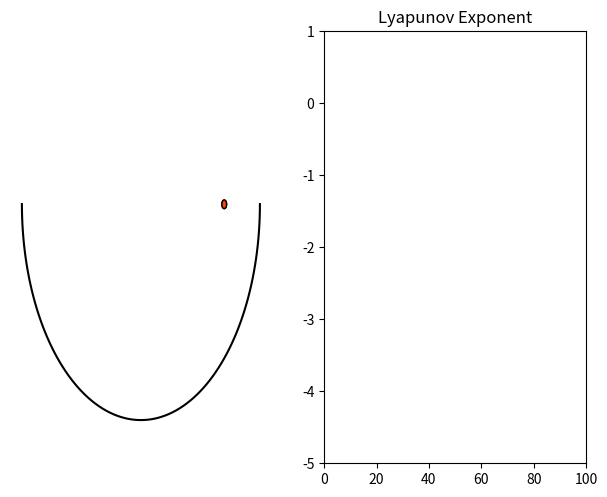

Write the Python code that produced this figure.
'''
Python program to simulate the chaotic nature of a system of two balls falling under gravity
on a half circle of radius one. All collisions are elastic.
'''

import numpy as np
import matplotlib.pyplot as plt
from numpy.linalg import norm
from matplotlib.patches import Circle
from matplotlib.animation import FuncAnimation


DT = 0.05                                   # Timestamps
rad = 0.02                                  # Radius of ball
del_0 = 1e-4                                # Initial separation of position
tot_frames = 2000                           # Total number of frames
G = np.array([0, -0.2])                     # Acceleration due to gravity
pos1 = np.array([0.7, 0])                   # Initial position of blue ball
pos2 = np.array([0.7 + del_0, 0])           # Initial position of red ball
vel1 = np.zeros_like(pos1)                  # Initial velocity of blue ball
vel2 = np.zeros_like(pos2)                  # Initial velocity of red ball
lya_exp = np.array([[0, np.log10(del_0)]])  # Lyapunov exponent graph points


# Formatting the axes
fig, (ax1, ax2) = plt.subplots(1, 2)
plt.subplots_adjust(0.05, 0.05, 0.95, 0.95)
ax1.set_ylim([-1.2, 0.8])
ax1.set_xticks([])
ax1.set_yticks([])
ax2.set_ylim([np.log10(del_0)-1, 1])
ax2.set_xlim([0, tot_frames * DT])


# Create the falling balls
C1 = Circle(pos1, radius=rad, edgecolor='k', facecolor='turquoise', animated=True)
C2 = Circle(pos2, radius=rad, edgecolor='k', facecolor='orangered', animated=True)
ax1.add_patch(C1)
ax1.add_patch(C2)

# Draw the graph for Lyapunov exponent
lm, = ax2.plot(lya_exp[:, 0], lya_exp[:, 1], 'g', animated=True)
ax2.set_title('Lyapunov Exponent')


# Draw the curve on which the balls fall
theta = np.linspace(0, -np.pi, 100)
xx, yy = np.cos(theta), np.sin(theta)
ax1.plot(xx, yy, 'k')
ax1.spines[['left', 'top', 'right', 'bottom']].set_visible(False)


def animate(frame):
    print(frame)
    global pos1, pos2, vel1, vel2, lya_exp

    # Update position and velocity based on Newton's equations
    pos1 = pos1 + vel1 * DT + (1 / 2) * G * DT * DT
    pos2 = pos2 + vel2 * DT + (1 / 2) * G * DT * DT
    vel1 = vel1 + G * DT
    vel2 = vel2 + G * DT

    mag_pos1 = norm(pos1)
    mag_pos2 = norm(pos2)

    if mag_pos1 + rad > 1:      # Blue ball collision test
        surf_norm = pos1 / mag_pos1
        proj_matrix = np.eye(2) - 2 * np.outer(surf_norm, surf_norm)
        vel1 = proj_matrix @ vel1
        pos1 = pos1 - rad * surf_norm

    if mag_pos2 + rad > 1:      # Red ball collision test
        surf_norm = pos2 / mag_pos2
        proj_matrix = np.eye(2) - 2 * np.outer(surf_norm, surf_norm)
        vel2 = proj_matrix @ vel2
        pos2 = pos2 - rad * surf_norm

    C1.set_center(pos1)     # Update position of blue ball
    C2.set_center(pos2)     # Update positin of red ball

    # Calculation for Lyapunov exponent
    x1 = lya_exp[-1][0] + DT
    y1 = np.log10(norm(pos2 - pos1))
    lya_exp = np.vstack([lya_exp, [x1, y1]])
    lm.set_data(lya_exp[:, 0], lya_exp[:, 1])

    return C1, C2, lm


aaaa = FuncAnimation(fig, animate, frames=tot_frames, interval=30, repeat=False, blit=True)

plt.show()
